Image classification data set "train" (AbulHasnatHridoy/Fungal-Diseases-of-tea-leaves on GitHub). Class labels (6): healthy, heliopeltis, red rust, red spider, sunlight scorching, thrips.

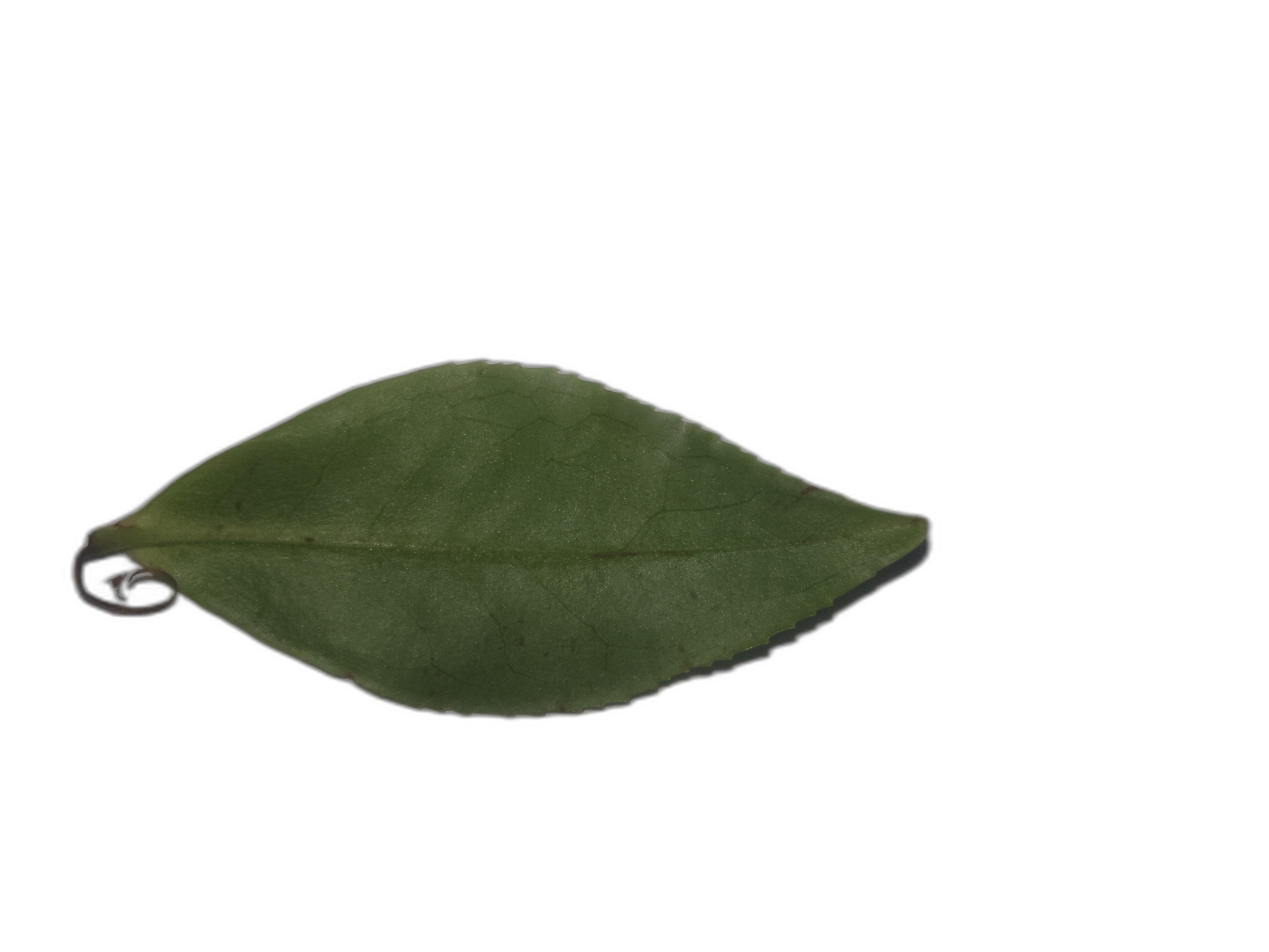
Label: healthy

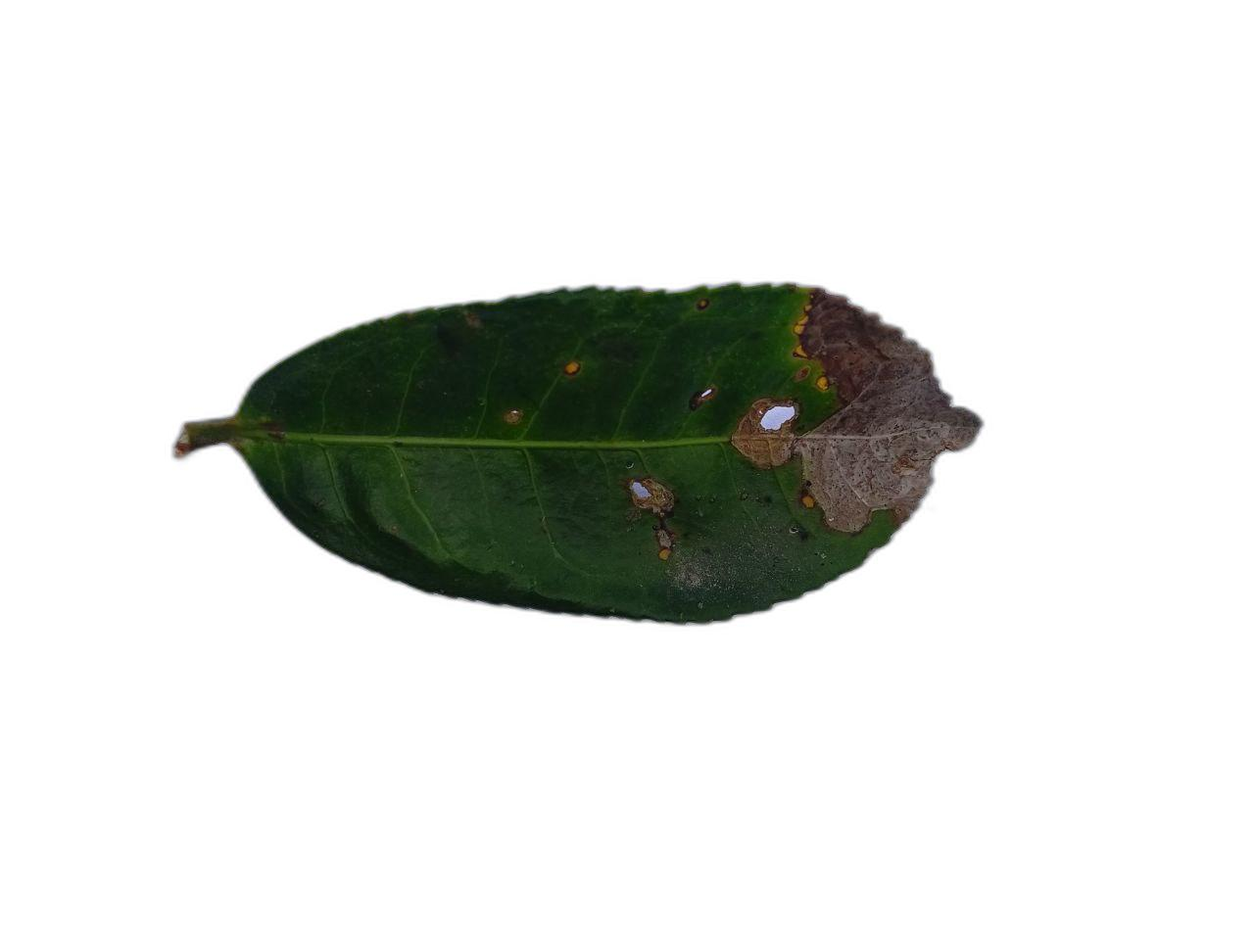
Label: red rust

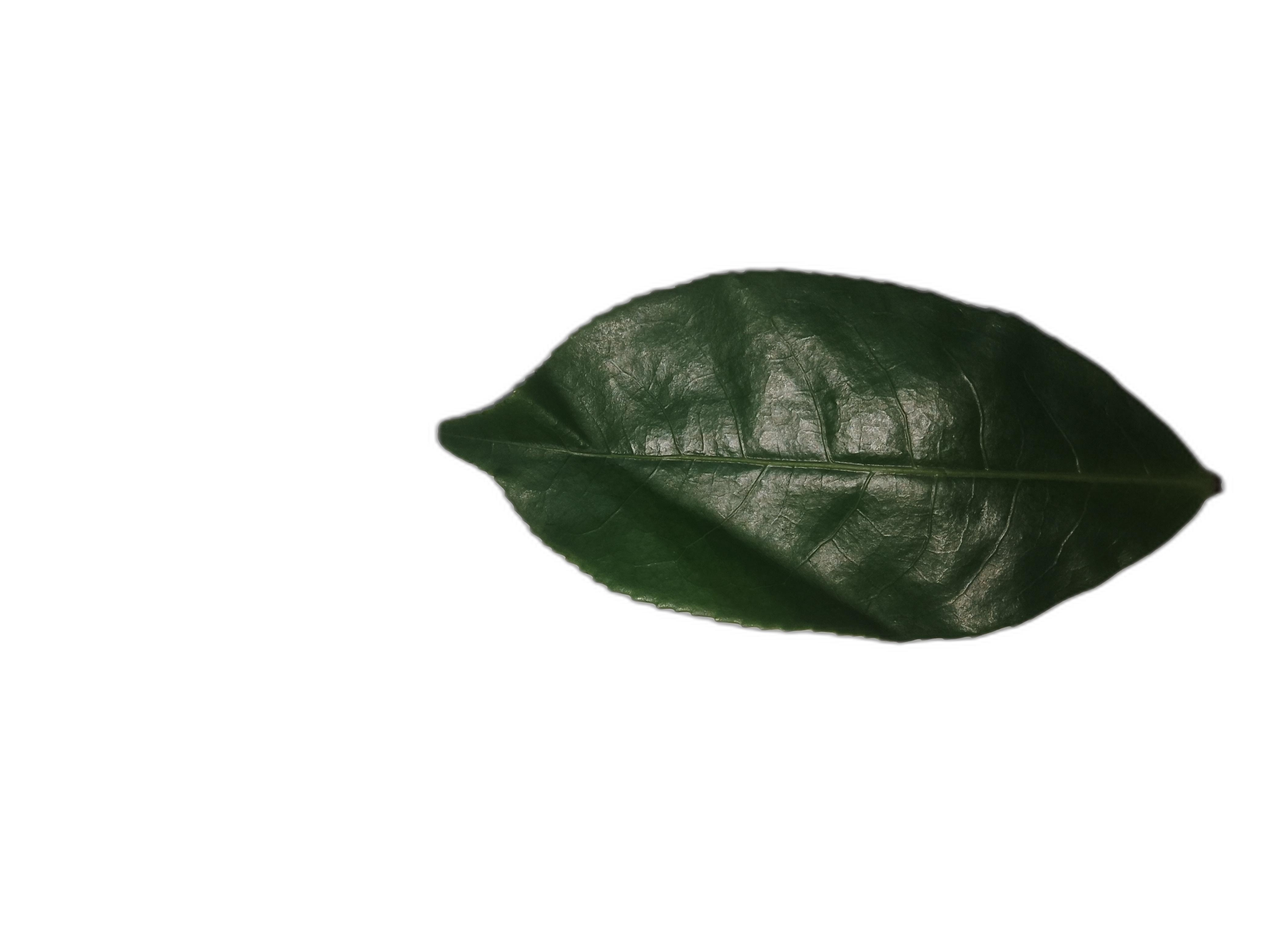
Label: healthy

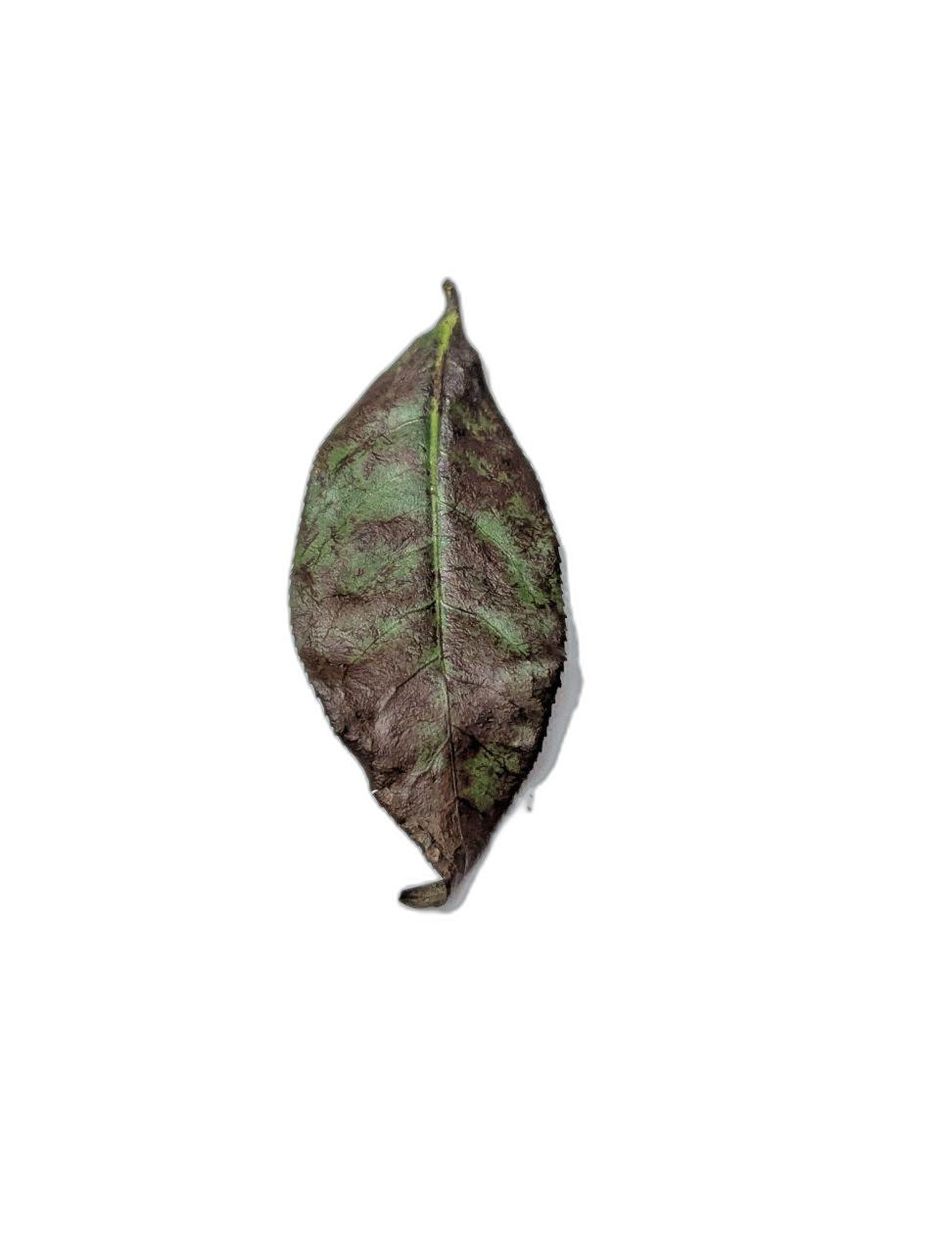
Label: sunlight scorching

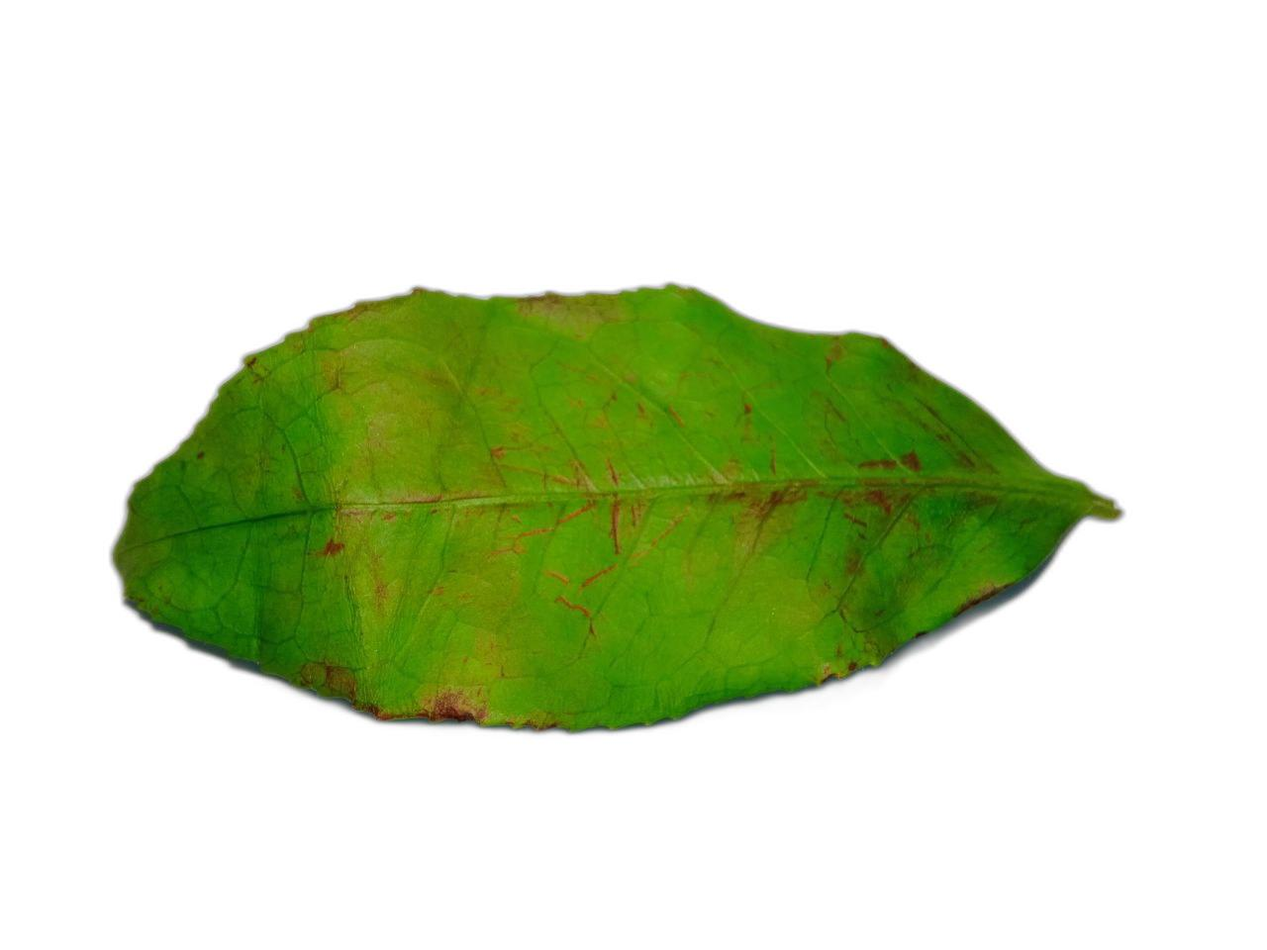
Label: red spider

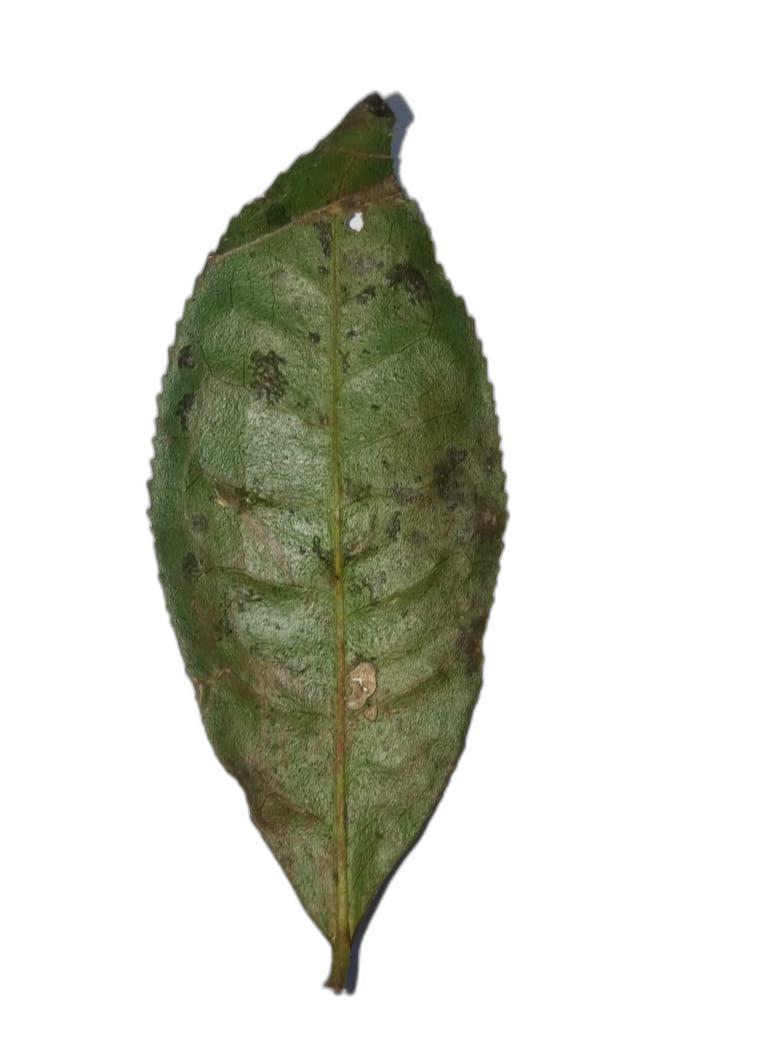
Label: sunlight scorching
